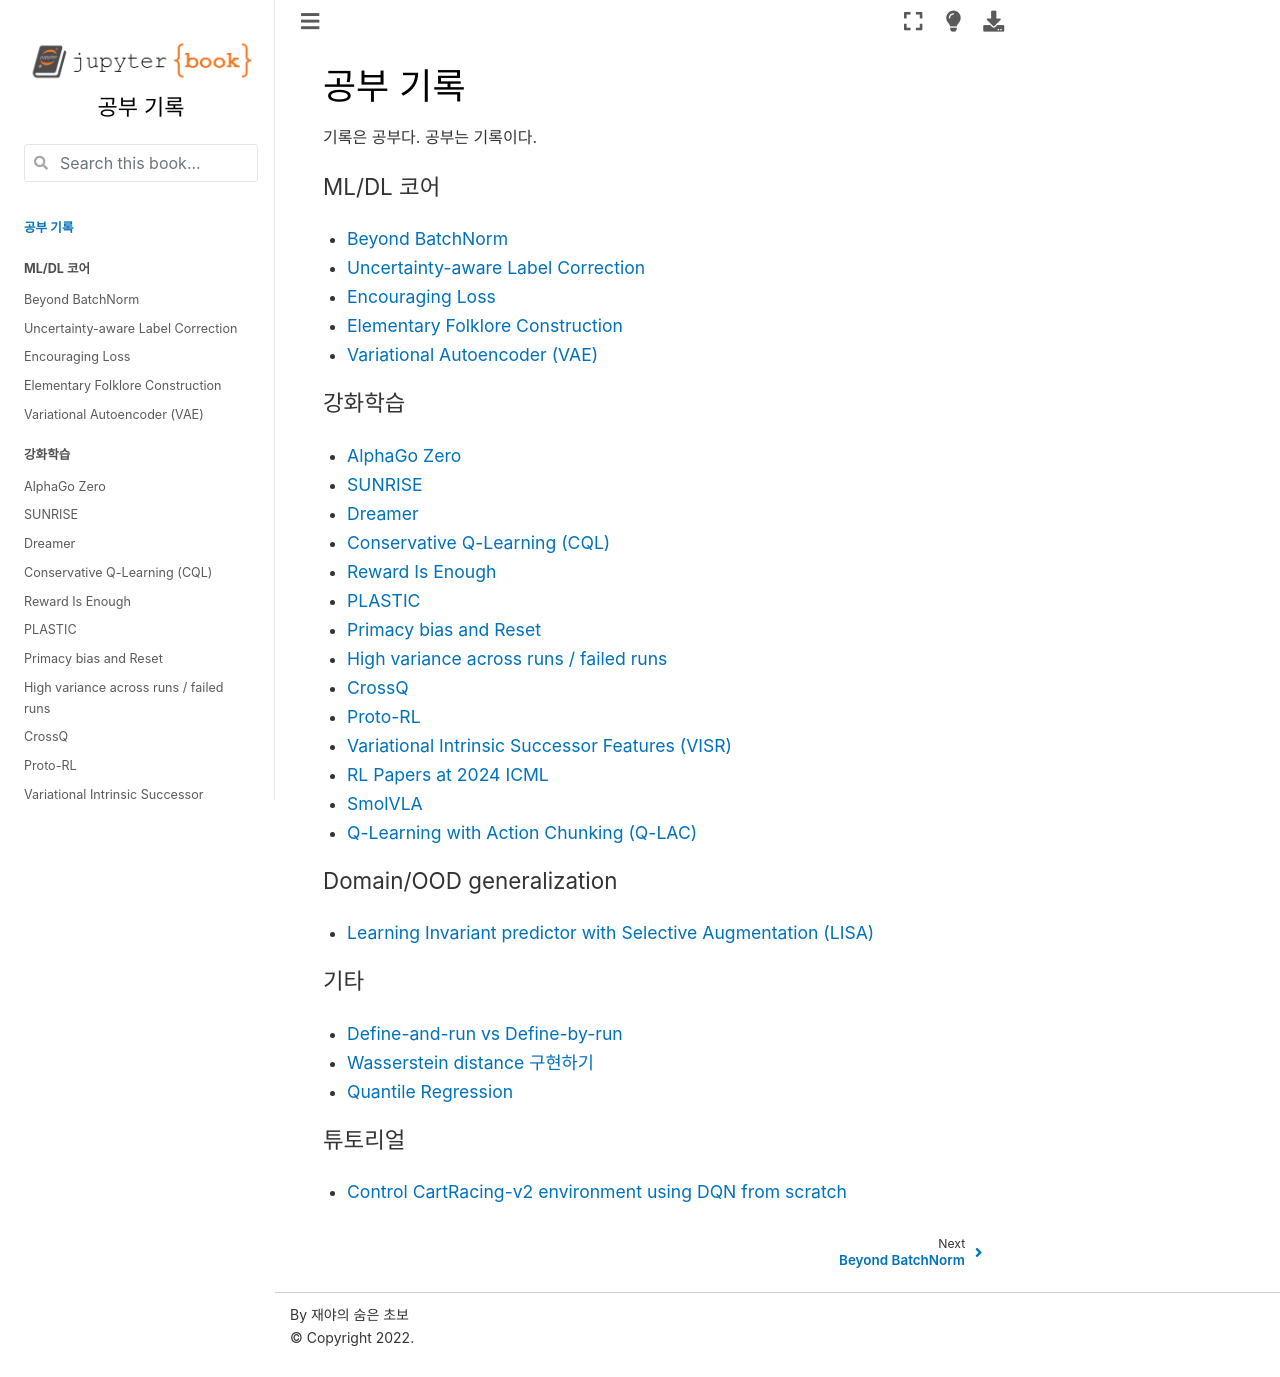

repository: HiddenBeginner/study-notes · page: contents/intro.html · generator: jekyll

# 공부 기록

기록은 공부다. 공부는 기록이다.


```{tableofcontents}
```
